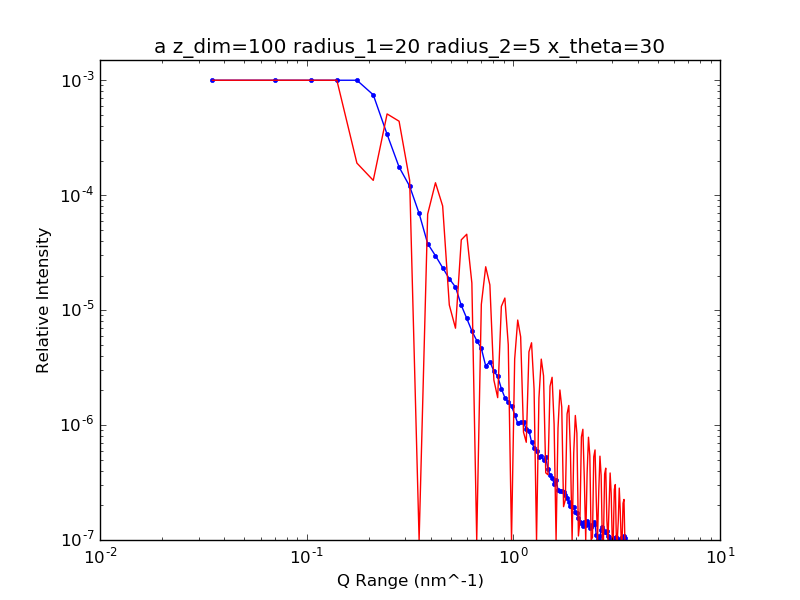

The table this chart was drawn from, first rows:
3.500000000000000000e+07, 2.727138408063785671e-02
7.000000000000000000e+07, 1.961527190183844083e-02
1.050000000000000000e+08, 1.208241367317742371e-02
1.400000000000000000e+08, 5.488671512777152858e-03
1.750000000000000000e+08, 2.086923554072185778e-03
2.100000000000000000e+08, 7.466350974322007042e-04
2.450000000000000000e+08, 3.383799266667906992e-04
2.800000000000000000e+08, 1.757381009314497658e-04
3.150000000000000000e+08, 1.196440859111736914e-04
3.500000000000000000e+08, 6.943238823167618610e-05
3.850000000000000000e+08, 3.790969206874133022e-05
4.200000000000000000e+08, 2.971611984949536041e-05
4.550000000000000000e+08, 2.338163567156399287e-05
4.900000000000000000e+08, 1.873575179536016687e-05
5.250000000000000000e+08, 1.587592566019276630e-05
5.600000000000000000e+08, 1.101205281919208001e-05
5.950000000000000000e+08, 8.479350025253574514e-06
6.300000000000000000e+08, 6.587019373380615598e-06
6.650000000000000000e+08, 5.434335045955552024e-06
7.000000000000000000e+08, 4.653191745763435662e-06
7.350000000000000000e+08, 3.266109529950821695e-06
7.700000000000000000e+08, 3.564712752736708632e-06
8.050000000000000000e+08, 2.944128304291884670e-06
8.400000000000000000e+08, 2.657207646297257047e-06
8.750000000000000000e+08, 2.077453614790420751e-06
9.100000000000000000e+08, 1.731407029040509178e-06
9.450000000000000000e+08, 1.585778196753625353e-06
9.800000000000000000e+08, 1.464058992890380697e-06
1.015000000000000000e+09, 1.233001885112736325e-06
1.050000000000000000e+09, 1.038639119077551606e-06
1.085000000000000000e+09, 1.055905875026953173e-06
1.120000000000000000e+09, 1.064167492327866695e-06
1.155000000000000000e+09, 9.164364125659485316e-07
1.190000000000000000e+09, 8.953562890143751848e-07
1.225000000000000000e+09, 7.109770434107154747e-07
1.260000000000000000e+09, 6.349921622345354867e-07
1.295000000000000000e+09, 5.946390777824700544e-07
1.330000000000000000e+09, 5.261803284222917064e-07
1.365000000000000000e+09, 5.341464046292851093e-07
1.400000000000000000e+09, 4.967286744049720463e-07
1.435000000000000000e+09, 5.227371608539802079e-07
1.470000000000000000e+09, 4.168431864048235505e-07
1.505000000000000000e+09, 3.654826562316247732e-07
1.540000000000000000e+09, 3.494816640550650604e-07
1.575000000000000000e+09, 3.080545431384034610e-07
1.610000000000000000e+09, 3.313164711250717616e-07
1.645000000000000000e+09, 2.739168770620628526e-07
1.680000000000000000e+09, 2.693279265975979811e-07
1.715000000000000000e+09, 2.659217452120241178e-07
1.750000000000000000e+09, 2.615293069769716233e-07
1.785000000000000000e+09, 2.483564411418034687e-07
1.820000000000000000e+09, 2.326276654647984898e-07
1.855000000000000000e+09, 2.138916033375750645e-07
1.890000000000000000e+09, 1.970686936515170444e-07
1.925000000000000000e+09, 1.934589000680324885e-07
1.960000000000000000e+09, 1.948930164723126673e-07
1.995000000000000000e+09, 1.747795864471021468e-07
2.030000000000000000e+09, 1.717724488221687137e-07
2.065000000000000000e+09, 1.564760268926698047e-07
2.100000000000000000e+09, 1.429816931648661496e-07
2.135000000000000000e+09, 1.396854288693742227e-07
... 38 more rows
